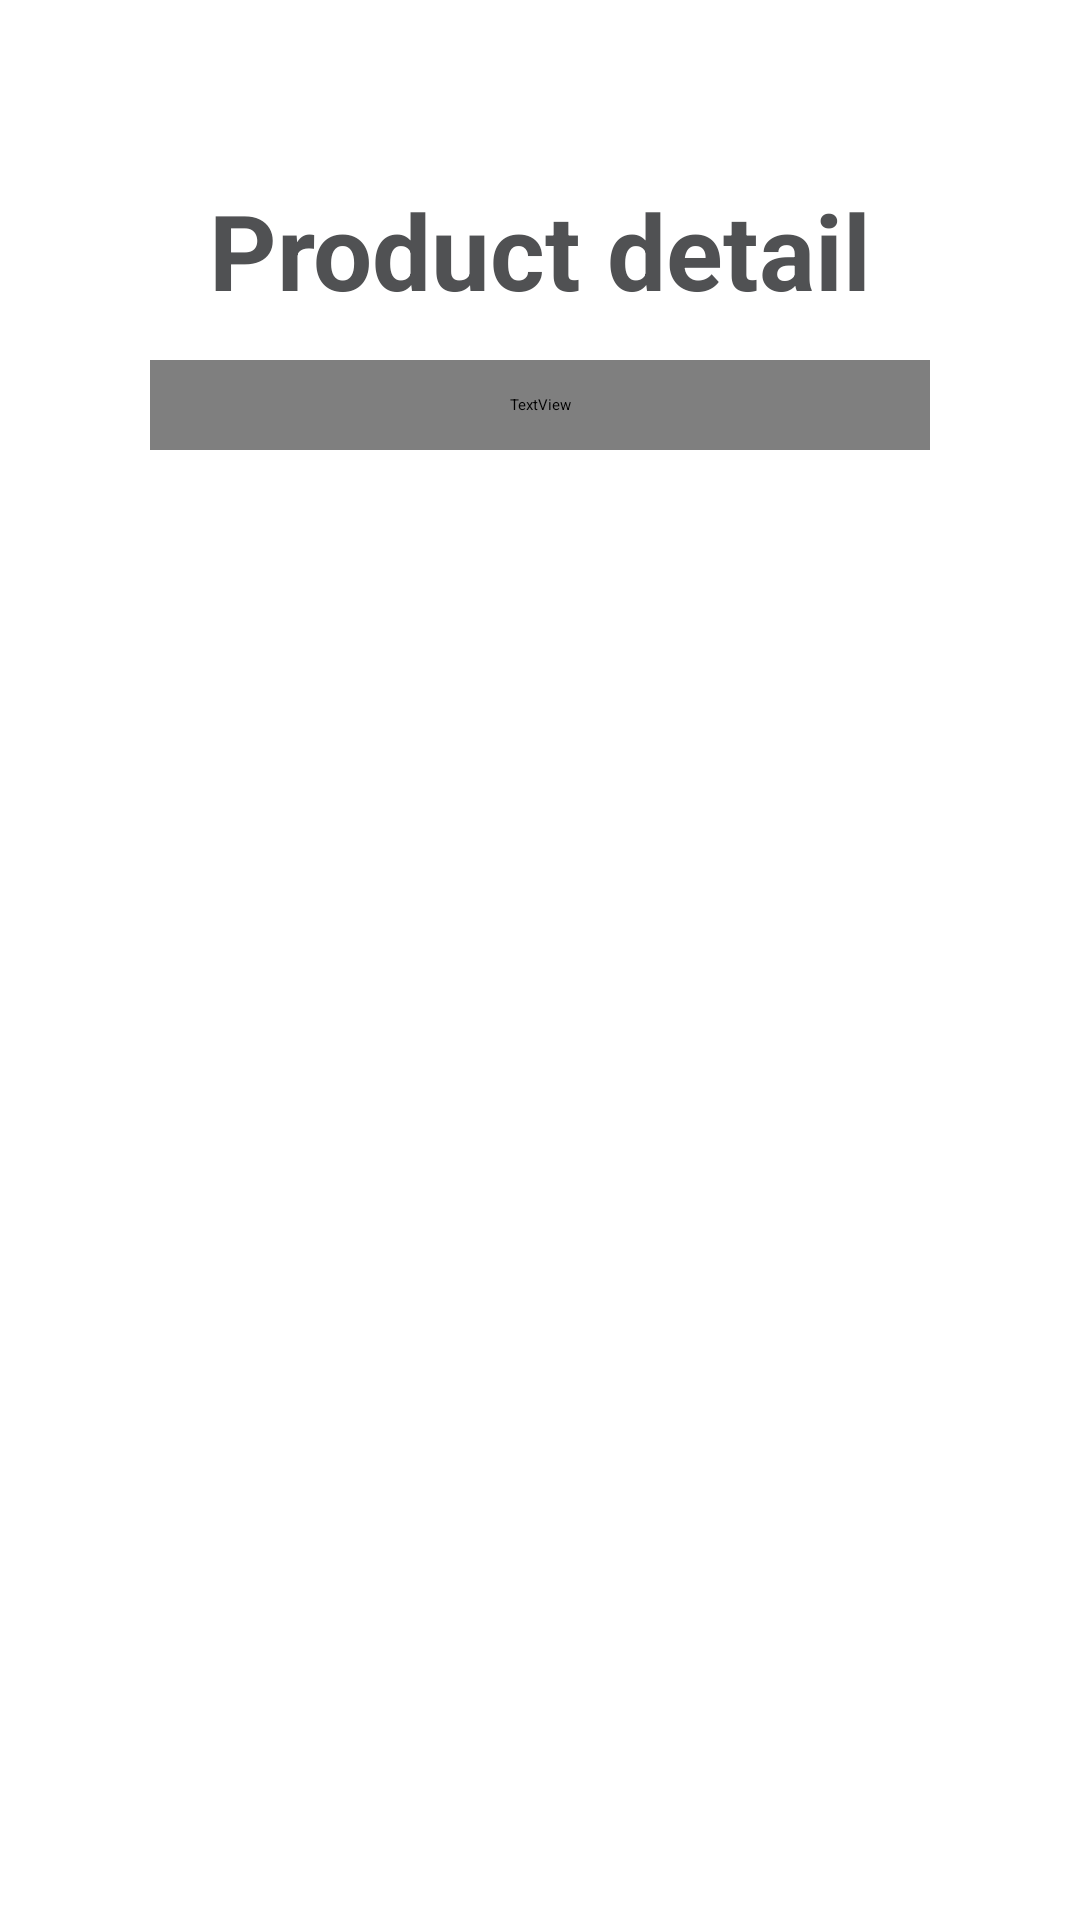

Here is an Android app screen rendered from its layout file. Give the layout XML and the strings, colors and styles it references.
<!-- AndroidManifest.xml: application theme Theme.FinalChocoHub -->
<!-- res/layout/activity_product.xml -->
<androidx.drawerlayout.widget.DrawerLayout xmlns:android="http://schemas.android.com/apk/res/android"
    xmlns:app="http://schemas.android.com/apk/res-auto"
    xmlns:tools="http://schemas.android.com/tools"
    android:layout_width="match_parent"
    android:layout_height="match_parent"
    android:fitsSystemWindows="true"
    android:id="@+id/drawer"
    android:background="@color/white"
    tools:openDrawer="start"
    tools:context=".Product">
        <RelativeLayout
            android:layout_width="match_parent"
            android:layout_height="match_parent"
            android:orientation="vertical">

                <androidx.appcompat.widget.Toolbar
                    android:layout_width="match_parent"
                    android:layout_height="?attr/actionBarSize"
                    android:id="@+id/toolbar"
                    app:titleTextColor="@color/black"
                    app:collapseIcon="@color/black"
                    android:pointerIcon="wait"
                    android:theme="@style/Base.ThemeOverlay.AppCompat.Dark.ActionBar"
                    app:popupTheme="@style/ThemeOverlay.AppCompat.Light"
                    android:elevation="4dp">













                </androidx.appcompat.widget.Toolbar>
            <TextView
                android:id="@+id/view1"
                android:layout_width="match_parent"
                android:layout_height="70dp"
                android:layout_centerHorizontal="true"
                android:layout_marginLeft="60dp"
                android:layout_marginTop="60dp"
                android:layout_marginRight="40dp"
                android:text="Product detail"
                android:textAlignment="center"
                android:textColor="#505153"
                android:textSize="35dp"
                android:textStyle="bold"
                android:gravity="center_horizontal" />

            <TextView
                android:id="@+id/view"
                android:layout_width="match_parent"
                android:layout_height="30dp"
                android:layout_centerHorizontal="true"
                android:layout_marginLeft="60dp"
                android:layout_marginTop="120dp"
                android:layout_marginRight="40dp"
                android:fontFamily="@font/delius"
                android:text="All product available"
                android:textAlignment="center"
                android:textColor="#7c7d7e"
                android:gravity="center_horizontal" />
            <ImageView
                android:id="@+id/cat_img"
                android:layout_width="60dp"
                android:layout_height="60dp"
                android:layout_marginTop="160dp"
                android:layout_marginLeft="60dp"
                android:layout_marginRight="40dp"
                android:layout_centerHorizontal="true"
                android:background="@drawable/download"
                android:drawableStart="@drawable/custom_person_icon"
                android:drawableLeft="@drawable/custom_person_icon"
                />
    <ListView
        android:layout_below="@+id/cat_img"
        android:layout_width="match_parent"
        android:layout_height="match_parent"
        android:cacheColorHint="@color/black"
        android:textAlignment="center"
        android:id="@+id/catview"
        android:splitMotionEvents="true"
        android:gravity="center_horizontal" />
        </RelativeLayout>

    <com.google.android.material.navigation.NavigationView
        android:layout_width="210dp"
        android:layout_height="match_parent"
        app:menu="@menu/nav_menu"
        android:layout_gravity="start"
        app:headerLayout="@layout/nav_header"
        android:background="@drawable/design_back"
        app:itemIconTint="@color/green1"
        app:itemTextColor="@android:color/black"
        android:id="@+id/nv">

    </com.google.android.material.navigation.NavigationView>




</androidx.drawerlayout.widget.DrawerLayout>
<!-- res/layout/nav_header.xml (included above) -->
<?xml version="1.0" encoding="utf-8"?>
<LinearLayout
    xmlns:android="http://schemas.android.com/apk/res/android"
    android:orientation="vertical"
    android:layout_width="match_parent"
    android:background="@android:color/white"
    android:layout_height="176dp"
    android:gravity="center"
    android:padding="1dp"

    android:theme="@style/ThemeOverlay.AppCompat.Dark">

    <ImageView
        android:layout_width="wrap_content"
        android:layout_height="wrap_content"
        android:src="@drawable/application_logo"/>
<ImageView
    android:layout_width="match_parent"
    android:layout_height="match_parent"
    android:src="@drawable/delete"/>
    
</LinearLayout>
<!-- resources referenced by this layout -->
<resources>
  <color name="black">#010101</color>
  <color name="green1">#505153</color>
  <color name="white">#ffffff</color>
  <!-- drawable application_logo: png bitmap (drawable-v24, 259234 bytes) -->
  <!-- drawable design_back: png bitmap (drawable, 86379 bytes) -->
  <style name="Theme.FinalChocoHub" parent="Theme.MaterialComponents.DayNight.DarkActionBar">
          
          <item name="colorPrimary">@color/green1</item>
          <item name="colorPrimaryVariant">@color/green1</item>
          <item name="colorOnPrimary">@color/black</item>
          
          <item name="colorSecondary">@color/green</item>
          <item name="colorSecondaryVariant">@color/green</item>
          <item name="colorOnSecondary">@color/black</item>
          
          <item name="android:statusBarColor" tools:targetApi="l">?attr/colorPrimaryVariant</item>
          
      </style>
  <color name="green">#01A93A</color>
</resources>
